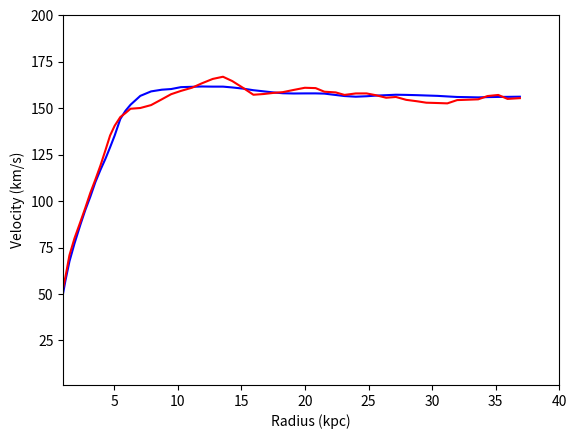

This figure's Python source:
import numpy as np
import matplotlib.pyplot as plt

x = np.array([0.7329905,1.1688017,1.4849969,1.883676,2.363244,2.7228281,3.1221209,3.5220268,3.9216874,4.320857,4.6799507,5.040639,5.482584,5.8856797,6.288653,7.0568533,7.9052067,8.752579,9.478863,10.246204,11.13488,11.901854,12.749717,13.557871,14.287344,15.13901,15.950232,16.758877,17.526955,18.254711,19.10331,19.992353,20.84181,21.530594,22.420618,23.109035,23.998323,24.847658,25.576273,26.386023,27.154222,27.964094,28.813921,29.542412,30.432314,31.200884,31.968225,32.817436,33.626205,34.353104,35.20207,35.93142,36.901844])
m = np.array([123000000,307000000,497000000,701000000,1050000000,1450000000,2000000000,2930000000,3930000000,5110000000,6600000000,8490000000,11700000000,13700000000,15500000000,18700000000,21200000000,23000000000,24300000000,26200000000,27700000000,29000000000,30200000000,31400000000,32000000000,32500000000,32600000000,32900000000,33100000000,33400000000,34200000000,35300000000,36300000000,36900000000,36700000000,36500000000,36800000000,38100000000,39500000000,40800000000,42100000000,42800000000,43400000000,43800000000,44300000000,44400000000,44500000000,45100000000,45600000000,46700000000,47800000000,48600000000,49800000000])

yactual = np.array([44.781902,59.18528,70.86315,80.01302,89.16407,96.17328,104.35038,111.554726,119.14818,127.51984,135.30725,140.56548,145.24123,147.3872,149.72774,150.12807,151.69687,154.82211,157.55647,159.31865,161.08261,163.42845,165.77548,166.95459,164.63058,160.94649,157.26178,157.66269,158.25757,158.65729,159.83700,161.0173,160.83514,158.89964,158.52353,157.17169,157.96289,157.97528,157.01314,155.66307,156.06339,154.51877,153.75296,152.98537,152.8038,152.62045,154.38264,154.58958,154.79594,156.55754,157.1536,155.02414,155.4274])

cr = 1.87
p = 106650000
dark = np.pi*4*p*np.power(cr,2)*(x-cr*np.arctan(x/cr))
add = m+dark
ypredicted = np.sqrt(4.3*0.000001*add/x)

plt.plot(x,ypredicted, "b")
plt.plot(x,yactual, "r")

plt.xlabel("Radius (kpc)")
plt.ylabel("Velocity (km/s)")
plt.axis([1,40,1,200])

plt.show()
